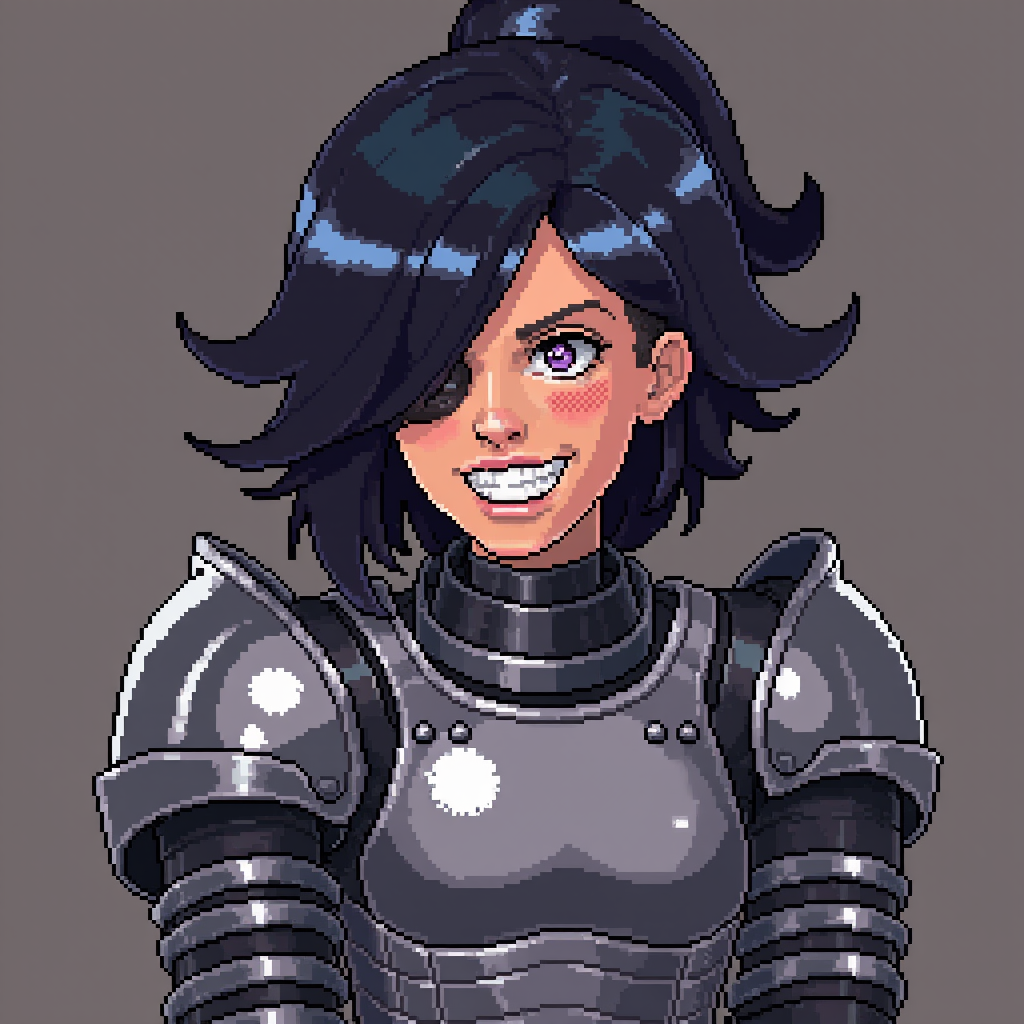
Generation parameters embedded in this image by ComfyUI (PNG 'prompt' text chunk: the API-format workflow graph, JSON):
{"6":{"inputs":{"text":"pixel style game asset, sharp pixel art, closeup of of Baka, the female leader of a gang called the Fools in the small town of Scrapheap. She should be clad in metal armor, exuding a fierce and authoritative demeanor","clip":["37",1]},"class_type":"CLIPTextEncode","_meta":{"title":"CLIP Text Encode (Positive Prompt)"}},"8":{"inputs":{"samples":["40",0],"vae":["30",2]},"class_type":"VAEDecode","_meta":{"title":"VAE Decode"}},"9":{"inputs":{"filename_prefix":"ComfyUI","images":["8",0]},"class_type":"SaveImage","_meta":{"title":"Save Image"}},"27":{"inputs":{"width":1024,"height":1024,"batch_size":5},"class_type":"EmptySD3LatentImage","_meta":{"title":"EmptySD3LatentImage"}},"30":{"inputs":{"ckpt_name":"flux1-dev-fp8.safetensors"},"class_type":"CheckpointLoaderSimple","_meta":{"title":"Load Checkpoint"}},"33":{"inputs":{"text":"","clip":["30",1]},"class_type":"CLIPTextEncode","_meta":{"title":"CLIP Text Encode (Negative Prompt)"}},"35":{"inputs":{"guidance":3.5,"conditioning":["6",0]},"class_type":"FluxGuidance","_meta":{"title":"FluxGuidance"}},"37":{"inputs":{"lora_name":"hard_edge_pixel_art.safetensors","strength_model":1.0,"strength_clip":1.0,"model":["30",0],"clip":["30",1]},"class_type":"LoraLoader","_meta":{"title":"Load LoRA"}},"39":{"inputs":{"model":["37",0],"conditioning":["35",0]},"class_type":"BasicGuider","_meta":{"title":"BasicGuider"}},"40":{"inputs":{"noise":["43",0],"guider":["39",0],"sampler":["44",0],"sigmas":["42",0],"latent_image":["27",0]},"class_type":"SamplerCustomAdvanced","_meta":{"title":"SamplerCustomAdvanced"}},"41":{"inputs":{"sampler_name":"euler"},"class_type":"KSamplerSelect","_meta":{"title":"KSamplerSelect"}},"42":{"inputs":{"scheduler":"simple","steps":30,"denoise":1.0,"model":["37",0]},"class_type":"BasicScheduler","_meta":{"title":"BasicScheduler"}},"43":{"inputs":{"noise_seed":581160995153648},"class_type":"RandomNoise","_meta":{"title":"RandomNoise"}},"44":{"inputs":{"detail_amount":0.2,"start":0.1,"end":0.9,"bias":0.5,"exponent":0.0,"start_offset":0.0,"end_offset":0.0,"fade":0.0,"smooth":false,"cfg_scale_override":0.0,"sampler":["41",0]},"class_type":"DetailDaemonSamplerNode","_meta":{"title":"Detail Daemon Sampler"}}}